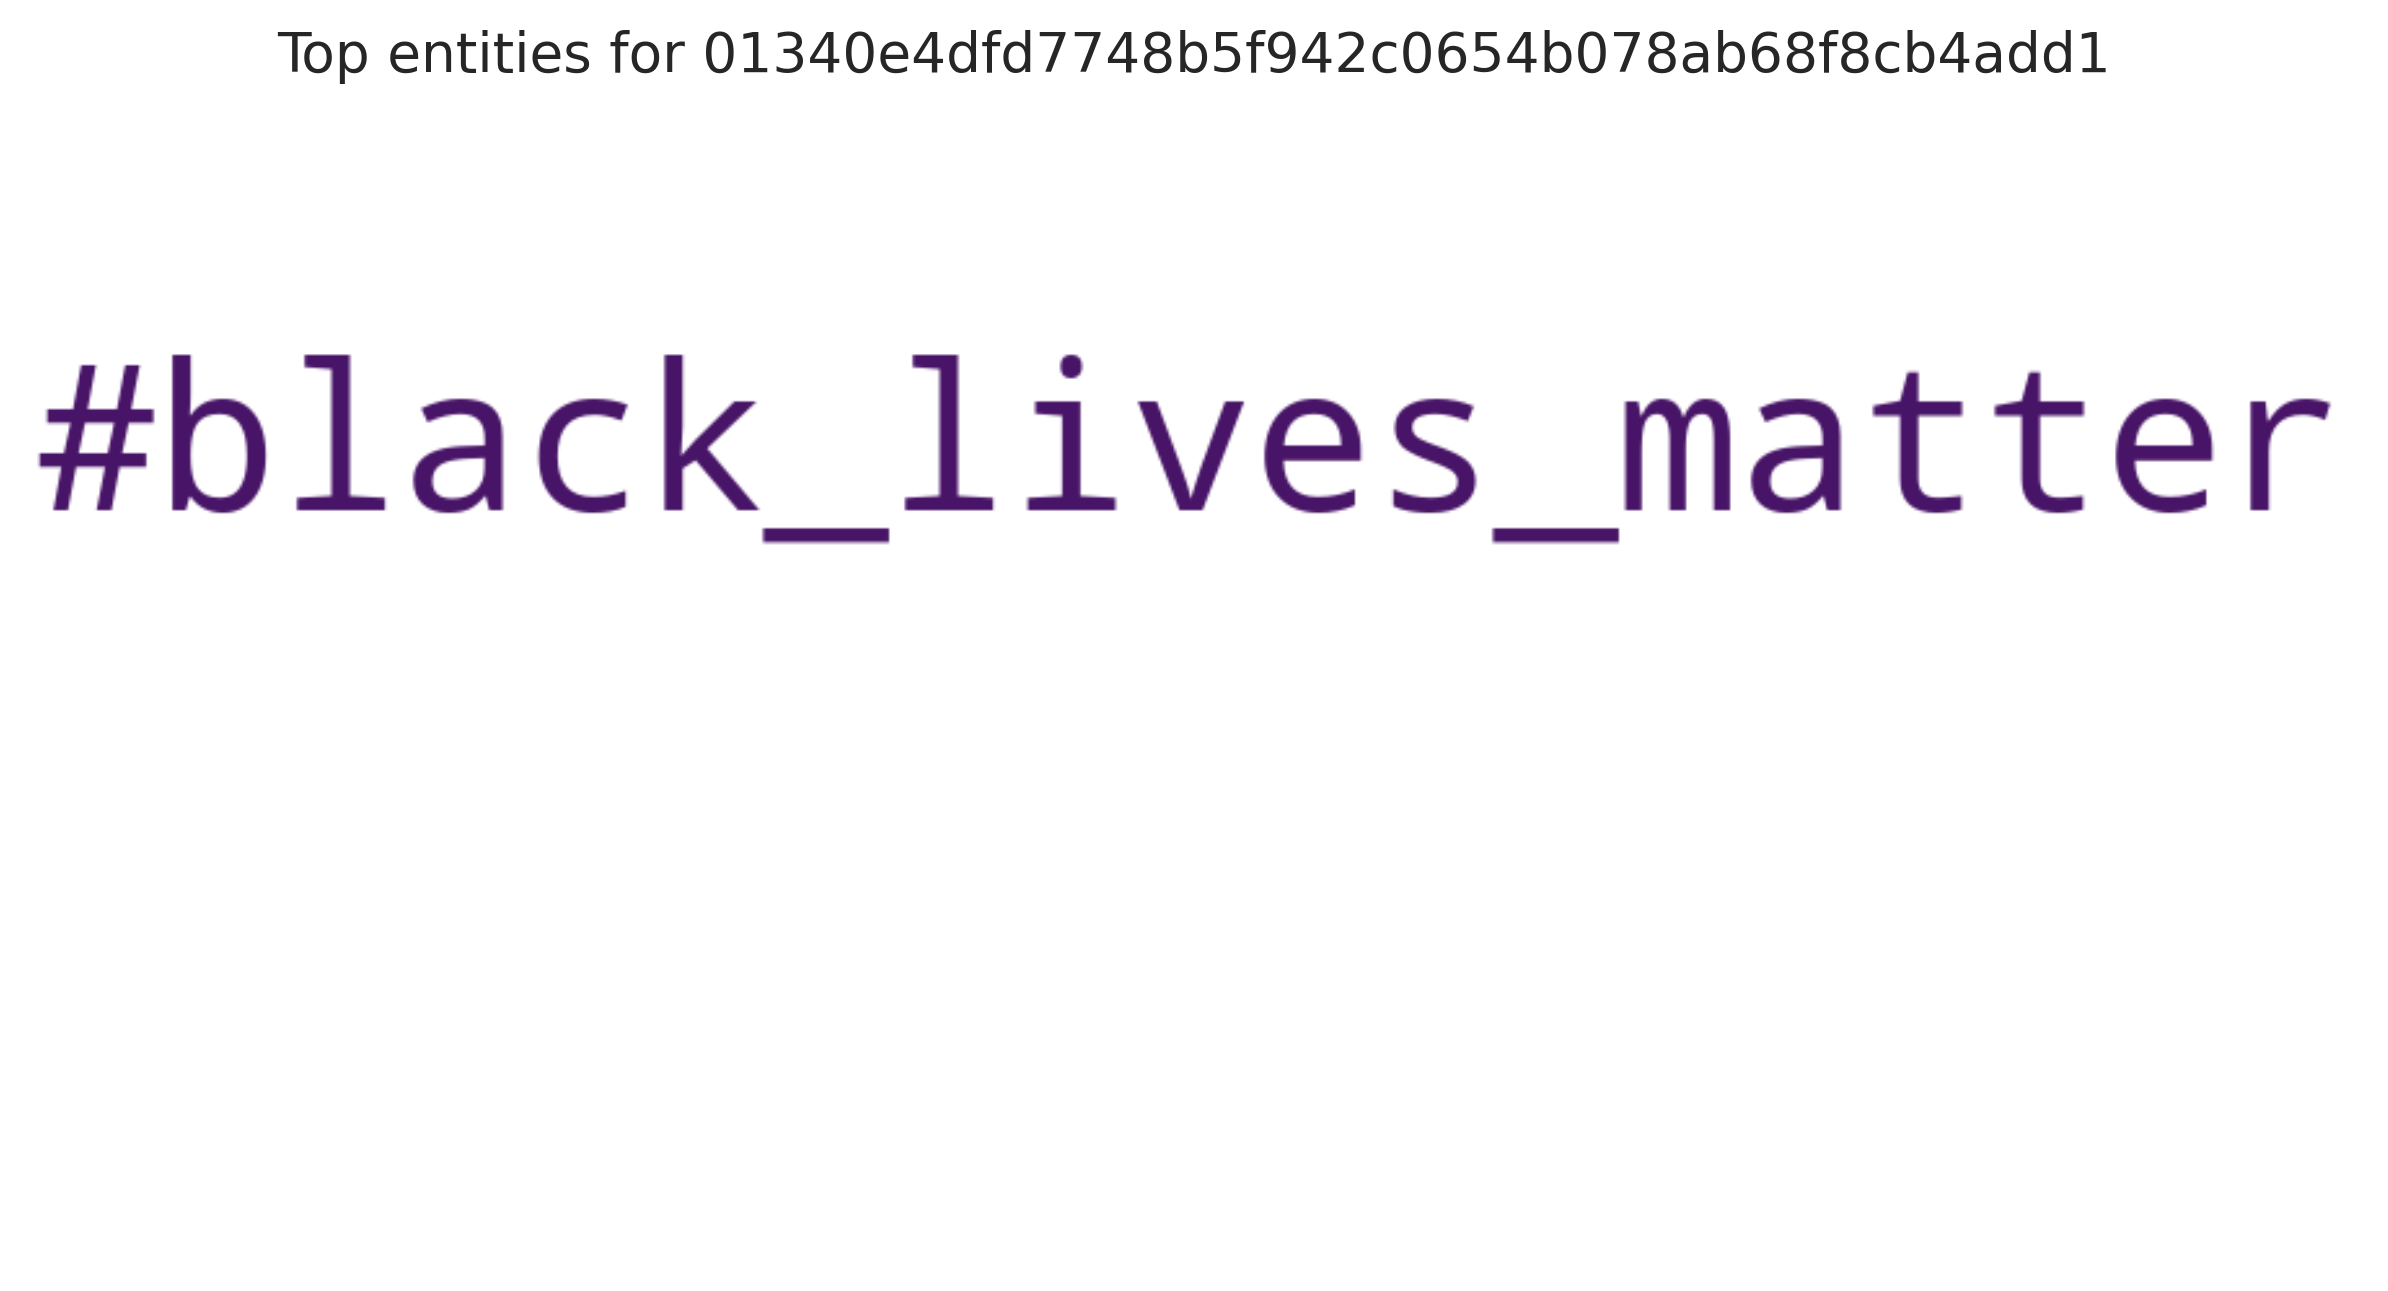

Data behind this chart, as committed beside it:
entity, count
#black_lives_matter, 1
